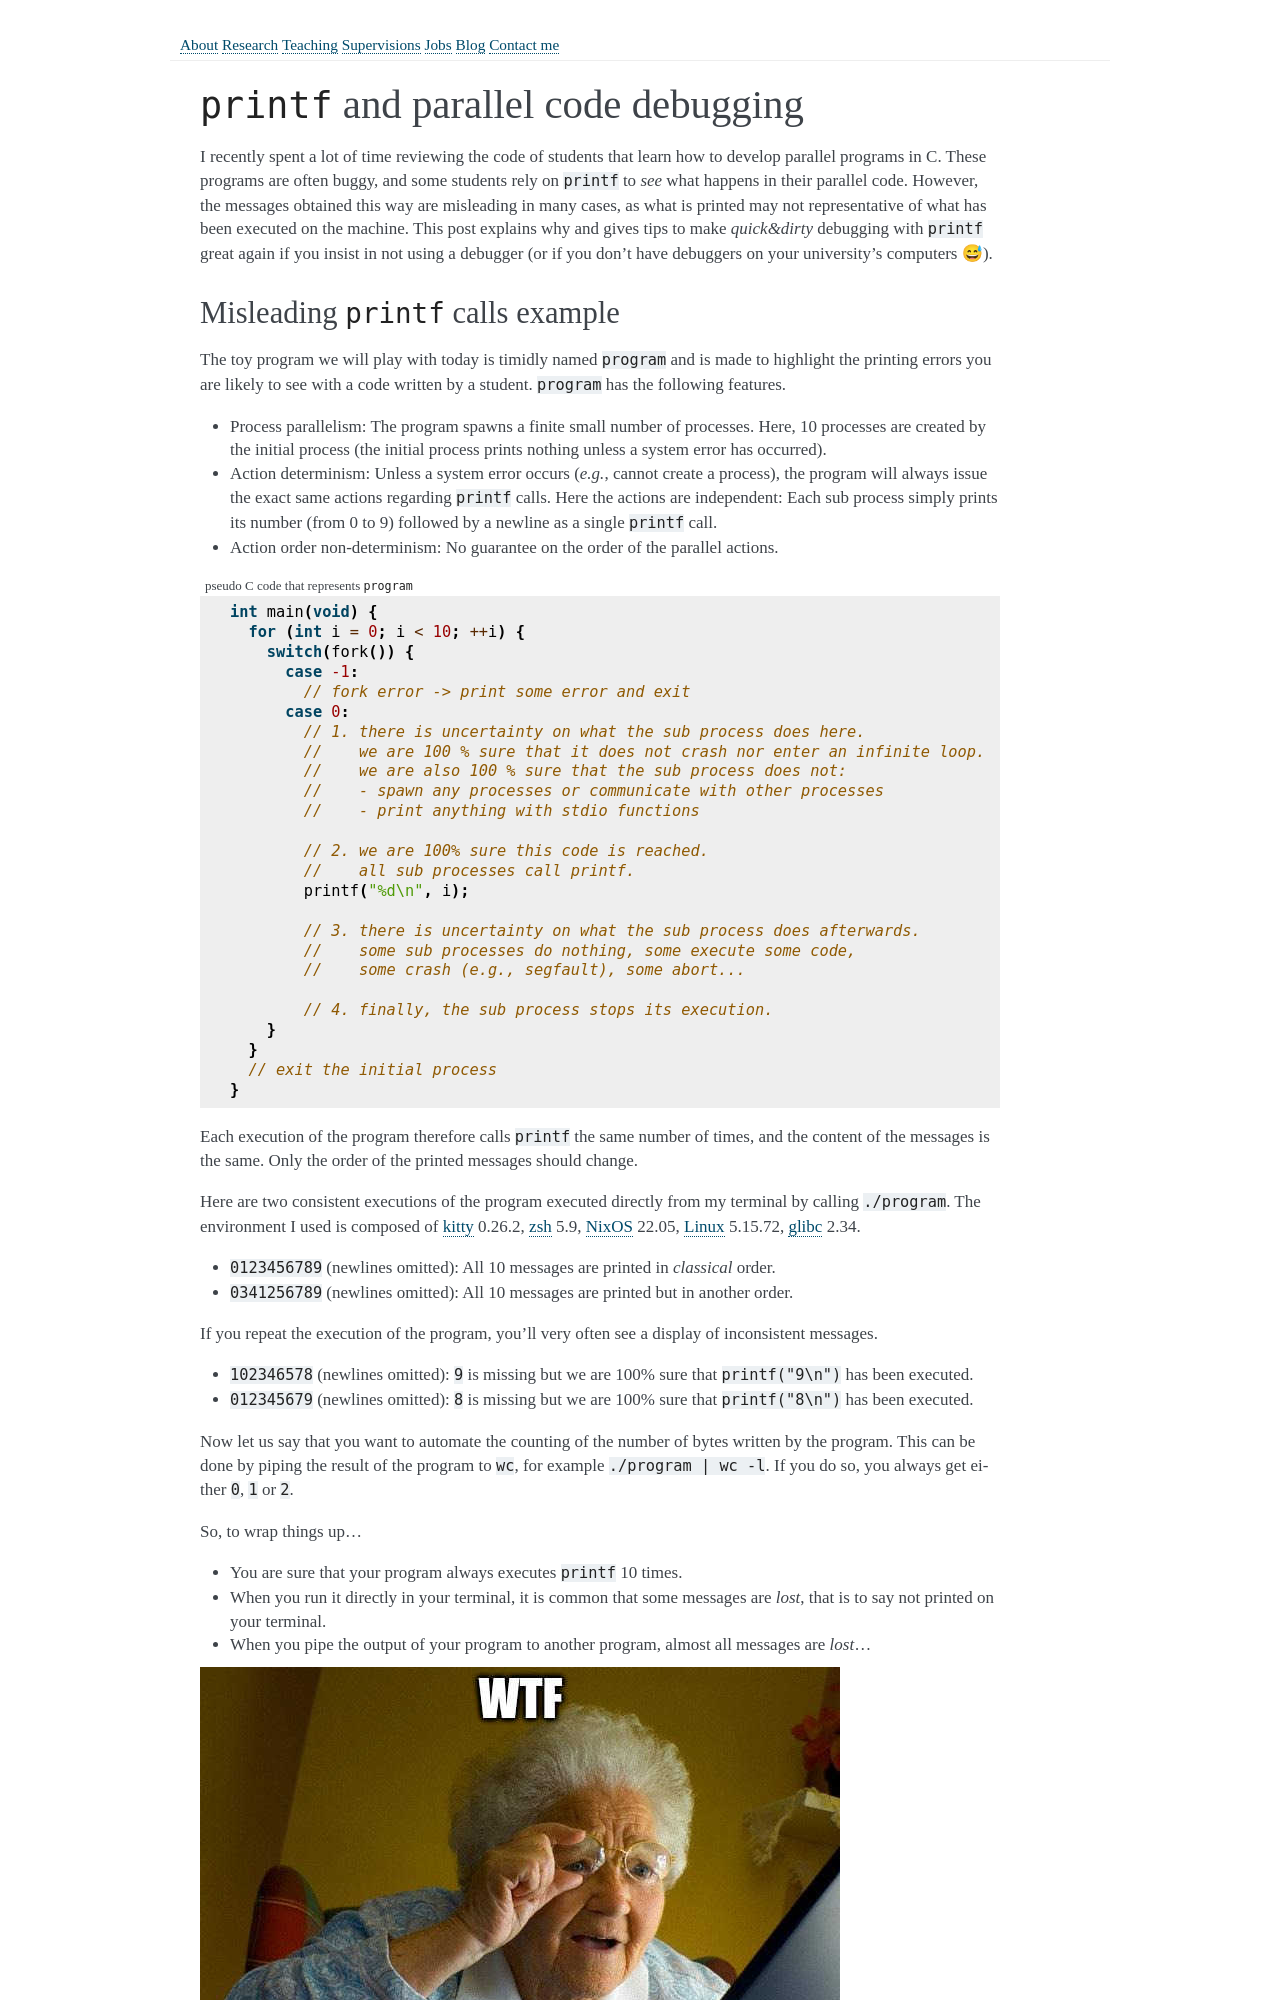

repository: mpoquet/mpoquet.github.io · page: blog/2022-12-printf-message-loss/index.html · generator: sphinx

``printf`` and parallel code debugging
======================================

I recently spent a lot of time reviewing the code of students that learn how to develop parallel programs in C.
These programs are often buggy, and some students rely on ``printf`` to *see* what happens in their parallel code.
However, the messages obtained this way are misleading in many cases, as what is printed may not representative of what has been executed on the machine.
This post explains why and gives tips to make *quick&dirty* debugging with ``printf`` great again if you insist in not using a debugger (or if you don't have debuggers on your university's computers 😅).


Misleading ``printf`` calls example
-----------------------------------
The toy program we will play with today is timidly named ``program`` and is made to highlight the printing errors you are likely to see with a code written by a student.
``program`` has the following features.

- Process parallelism: The program spawns a finite small number of processes. Here, 10 processes are created by the initial process (the initial process prints nothing unless a system error has occurred).
- Action determinism: Unless a system error occurs (*e.g.*, cannot create a process), the program will always issue the exact same actions regarding ``printf`` calls. Here the actions are independent: Each sub process simply prints its number (from 0 to 9) followed by a newline as a single ``printf`` call.
- Action order non-determinism: No guarantee on the order of the parallel actions.

.. literalinclude:: program.c
   :language: C
   :caption: pseudo C code that represents ``program``

Each execution of the program therefore calls ``printf`` the same number of times, and the content of the messages is the same. Only the order of the printed messages should change.

Here are two consistent executions of the program executed directly from my terminal by calling ``./program``. The environment I used is composed of kitty_ 0.26.2, zsh_ 5.9, NixOS_ 22.05, Linux_ 5.15.72, glibc_ 2.34.

- ``0123456789`` (newlines omitted): All 10 messages are printed in *classical* order.
- ``0341256789`` (newlines omitted): All 10 messages are printed but in another order.

If you repeat the execution of the program, you'll very often see a display of inconsistent messages.

- ``102346578`` (newlines omitted): ``9`` is missing but we are 100% sure that ``printf("9\n")`` has been executed.
- ``012345679`` (newlines omitted): ``8`` is missing but we are 100% sure that ``printf("8\n")`` has been executed.

Now let us say that you want to automate the counting of the number of bytes written by the program.
This can be done by piping the result of the program to ``wc``, for example ``./program | wc -l``.
If you do so, you always get either ``0``, ``1`` or ``2``.

So, to wrap things up...

- You are sure that your program always executes ``printf`` 10 times.
- When you run it directly in your terminal, it is common that some messages are *lost*, that is to say not printed on your terminal.
- When you pipe the output of your program to another program, almost all messages are *lost*...

.. image:: ./wtf-is-going-on.jpg
  :alt: WTF is going on?
